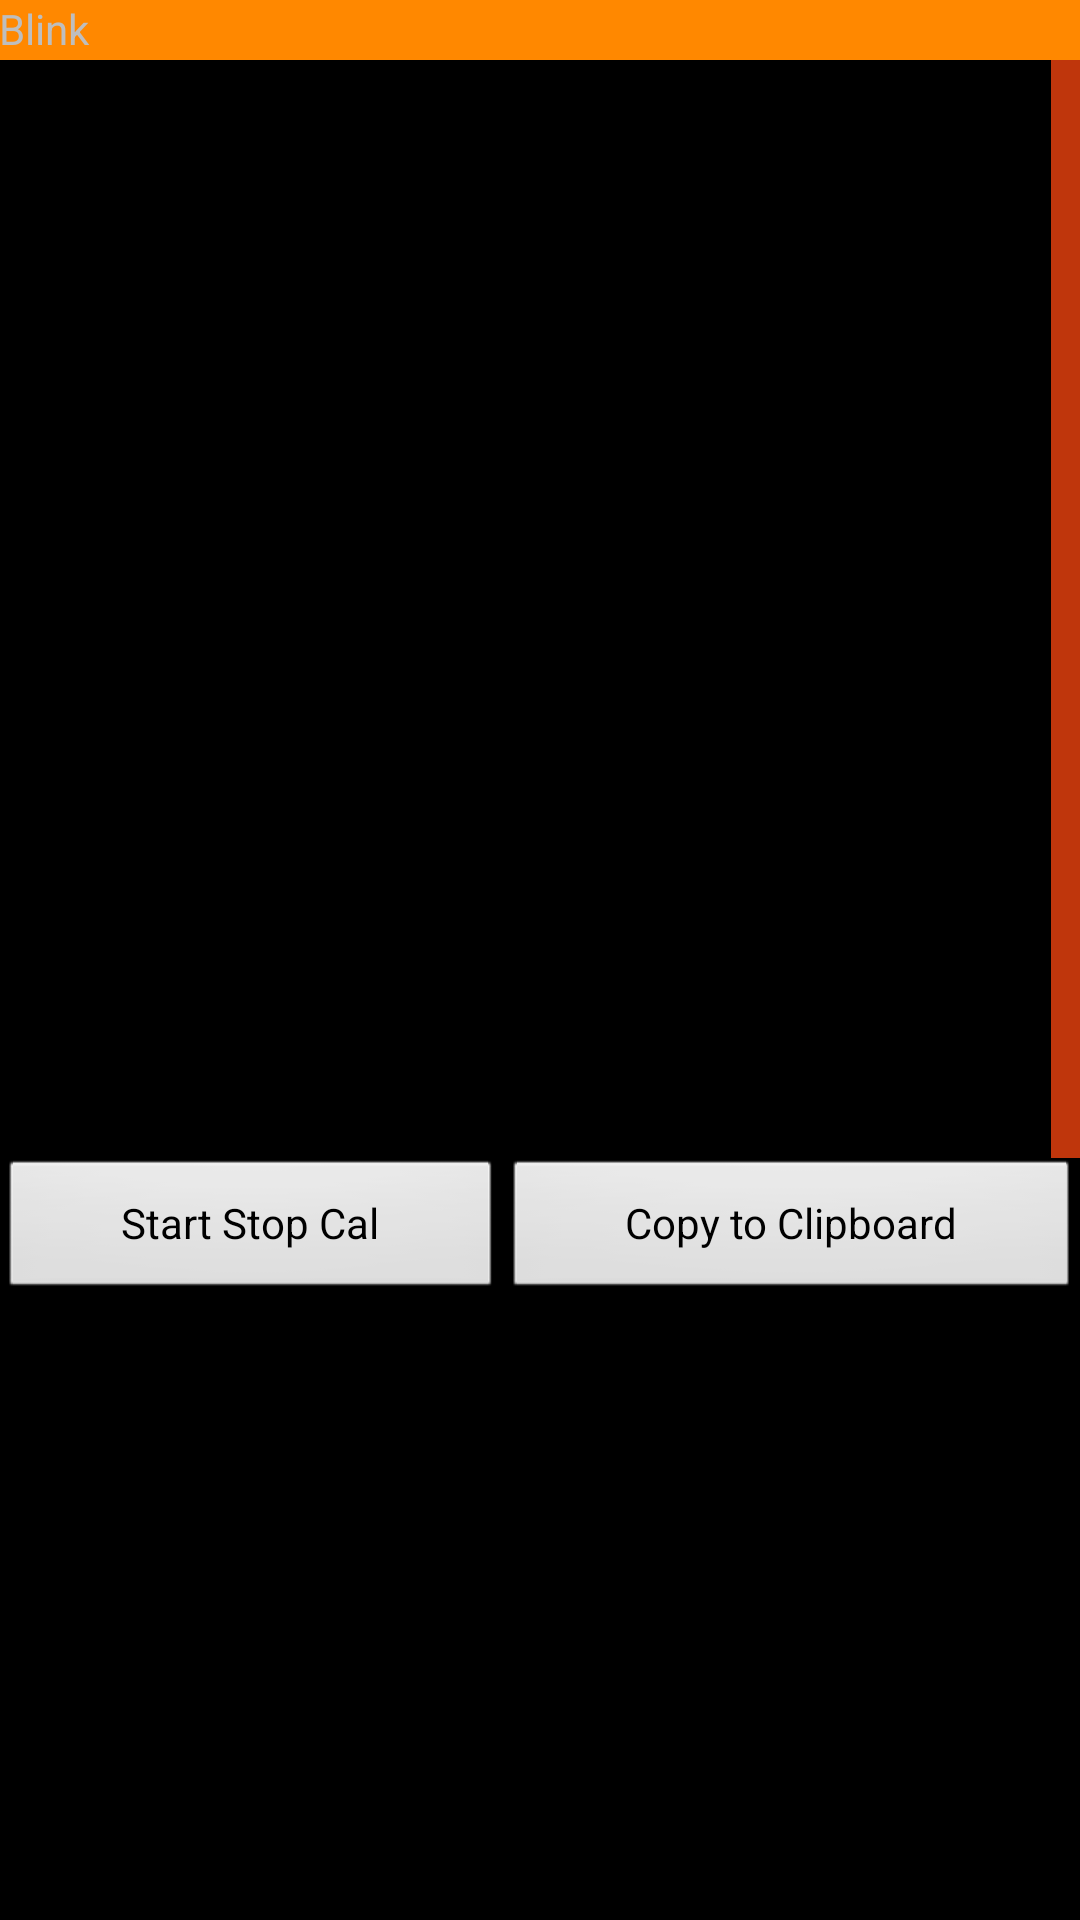

Reconstruct the res/layout file that produces this screen, plus the resources it refers to.
<!-- AndroidManifest.xml: application theme android:Theme.NoTitleBar.Fullscreen -->
<!-- res/layout/activity_calibration.xml -->
<?xml version="1.0" encoding="utf-8"?>
<android.support.design.widget.CoordinatorLayout xmlns:android="http://schemas.android.com/apk/res/android"
    xmlns:app="http://schemas.android.com/apk/res-auto"
    xmlns:tools="http://schemas.android.com/tools"
    android:layout_width="match_parent"
    android:layout_height="match_parent"
    android:fitsSystemWindows="true"
    tools:context="com.example.LapRFTiming.DynamicCalibrationActivity">

    <android.support.design.widget.AppBarLayout
        android:layout_width="match_parent"
        android:layout_height="wrap_content"
        android:theme="@style/AppTheme.AppBarOverlay">

        <android.support.v7.widget.Toolbar
            android:id="@+id/toolbar"
            android:layout_width="match_parent"
            android:layout_height="?attr/actionBarSize"
            android:background="?attr/colorPrimary"
            app:popupTheme="@style/AppTheme.PopupOverlay" />

    </android.support.design.widget.AppBarLayout>

    <include layout="@layout/content_calibration" />

</android.support.design.widget.CoordinatorLayout>
<!-- res/layout/content_calibration.xml (included above) -->
<?xml version="1.0" encoding="utf-8"?>
<RelativeLayout xmlns:android="http://schemas.android.com/apk/res/android"
    xmlns:app="http://schemas.android.com/apk/res-auto"
    xmlns:tools="http://schemas.android.com/tools"
    android:id="@+id/content_calibration"
    android:layout_width="match_parent"
    android:layout_height="match_parent"
    android:paddingBottom="@dimen/activity_vertical_margin"
    android:paddingLeft="@dimen/activity_horizontal_margin"
    android:paddingRight="@dimen/activity_horizontal_margin"
    android:paddingTop="@dimen/activity_vertical_margin"
    app:layout_behavior="@string/appbar_scrolling_view_behavior"
    tools:context="com.example.LapRFTiming.DynamicCalibrationActivity"
    tools:showIn="@layout/activity_calibration">

    <LinearLayout
        android:orientation="vertical"
        android:layout_width="match_parent"
        android:layout_height="match_parent"
        android:layout_alignParentTop="true"
        android:layout_alignParentStart="true">

        <TextView
            android:id="@+id/dynamicCalibrationStatusTextBox"
            android:layout_width="match_parent"
            android:layout_height="20dp"
            android:background="@android:color/holo_orange_dark"
            android:text="Blink" />

        <TextView
            android:id="@+id/calibrationLog"
            android:layout_width="match_parent"
            android:layout_height="366dp"
            android:drawableBottom="@android:color/black"
            android:editable="false"
            android:gravity="bottom"
            android:longClickable="true"
            android:scrollbarAlwaysDrawVerticalTrack="true"
            android:scrollbarStyle="insideInset"
            android:scrollbarThumbVertical="@android:color/holo_green_dark"
            android:scrollbarTrackVertical="@color/colorPrimary"
            android:scrollbars="vertical"
            android:selectAllOnFocus="false"
            android:textIsSelectable="true" />

        <LinearLayout
            android:orientation="horizontal"
            android:layout_width="match_parent"
            android:layout_height="match_parent">

            <Button
                android:text="Start Stop Cal"
                android:layout_width="wrap_content"
                android:layout_height="wrap_content"
                android:id="@+id/startCalibrationButton"
                android:layout_weight="1"
                android:onClick="startCalibration" />

            <Button
                android:text="Copy to Clipboard"
                android:layout_width="wrap_content"
                android:layout_height="wrap_content"
                android:id="@+id/copyToClipboardButton"
                android:layout_weight="1"
                android:onClick="copyToClipboard" />
        </LinearLayout>
    </LinearLayout>

</RelativeLayout>
<!-- resources referenced by this layout -->
<resources>
  <color name="colorPrimary">#bf360c</color>
  <style name="AppTheme.AppBarOverlay" parent="ThemeOverlay.AppCompat.Dark.ActionBar" />
  <style name="AppTheme.PopupOverlay" parent="ThemeOverlay.AppCompat.Light" />
</resources>
